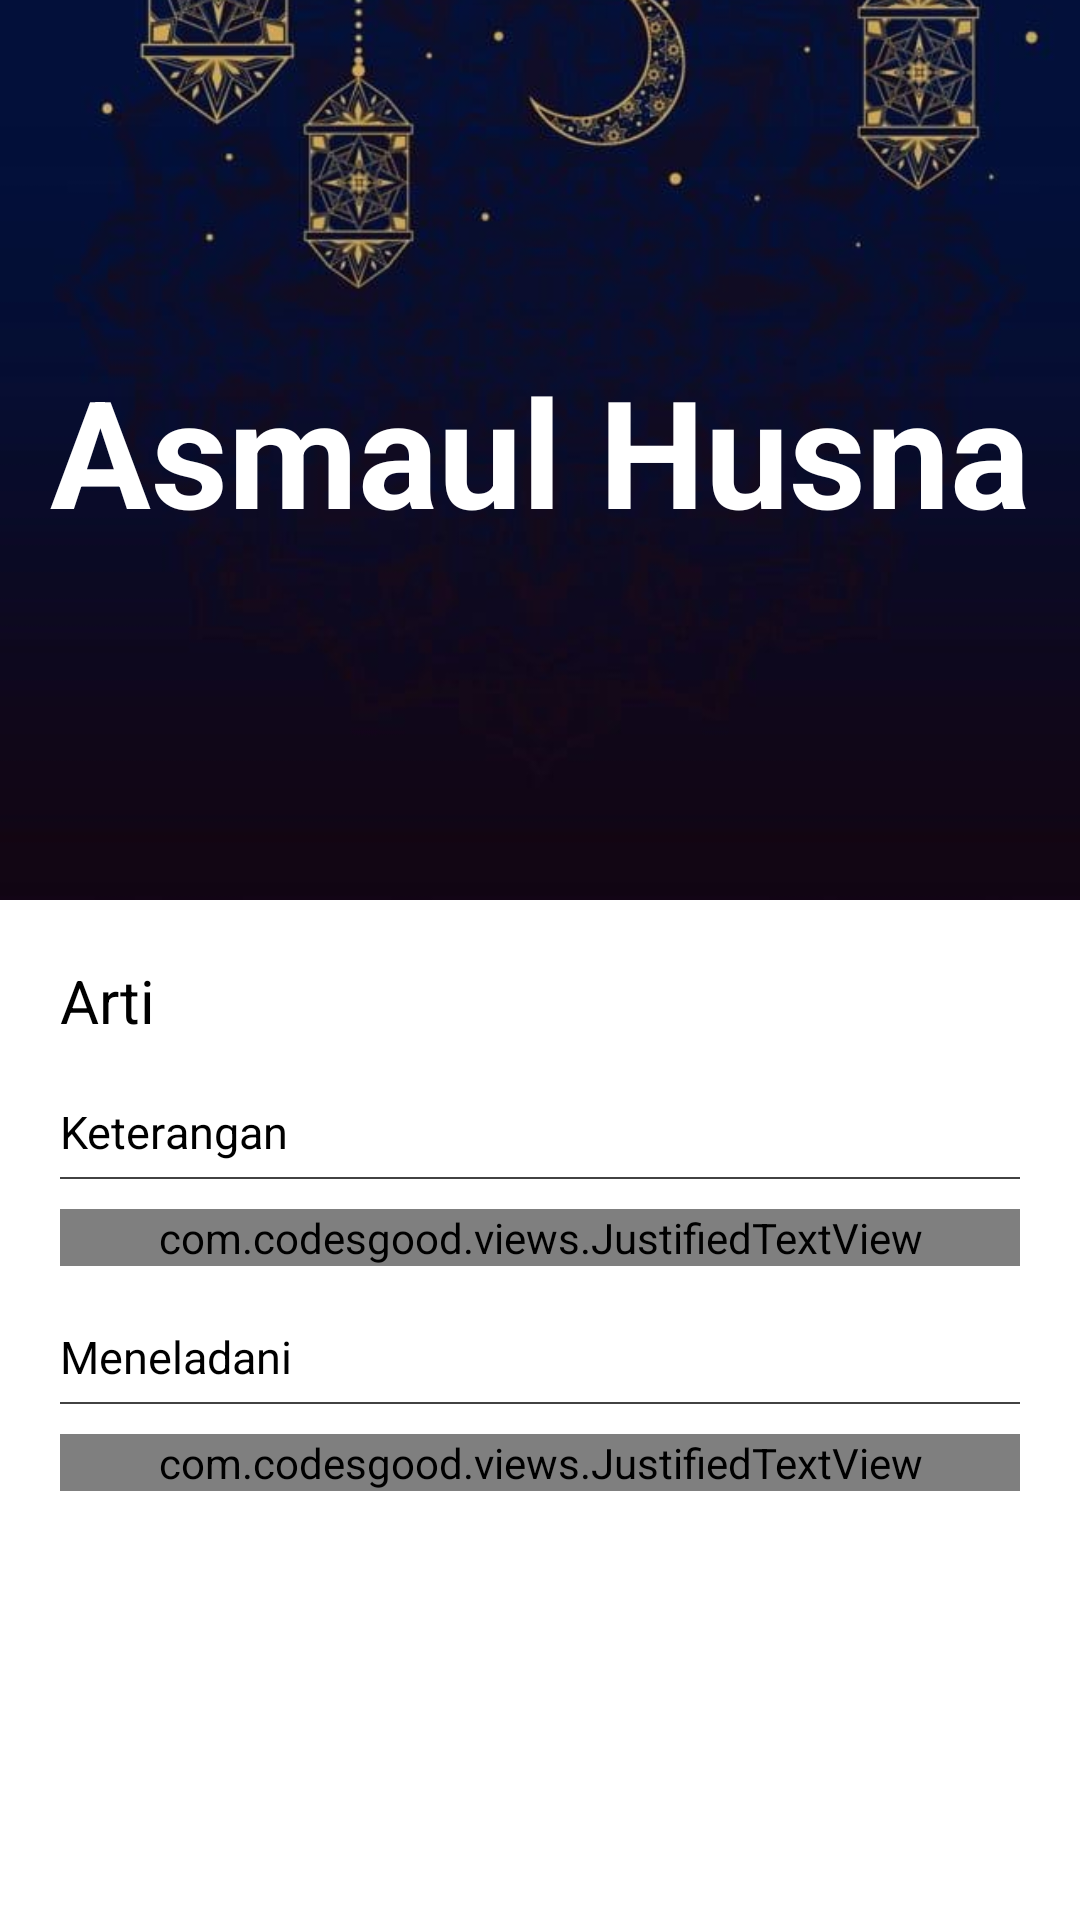

Reconstruct the res/layout file that produces this screen, plus the resources it refers to.
<!-- AndroidManifest.xml: application theme Theme.AsmaulHusnaApp -->
<!-- res/layout/activity_detail_asmaul.xml -->
<androidx.coordinatorlayout.widget.CoordinatorLayout xmlns:android="http://schemas.android.com/apk/res/android"
    xmlns:app="http://schemas.android.com/apk/res-auto"
    android:layout_width="match_parent"
    android:layout_height="match_parent"
    xmlns:tools="http://schemas.android.com/tools"
    android:fitsSystemWindows="true"
    tools:context=".DetailAsmaulActivity">

    <com.google.android.material.appbar.AppBarLayout
        android:layout_width="match_parent"
        android:layout_height="300sp"
        android:theme="@style/ThemeOverlay.AppCompat.Dark.ActionBar"
        android:background="@drawable/islamii"
        android:fitsSystemWindows="true">

        <com.google.android.material.appbar.CollapsingToolbarLayout
            android:id="@+id/collab"
            android:layout_width="match_parent"
            android:layout_height="match_parent"
            app:contentScrim="@color/colorPrimary"
            android:fitsSystemWindows="true"
            app:layout_collapseMode="parallax"
            app:layout_scrollFlags="scroll|exitUntilCollapsed">

            <ImageView
                android:layout_width="match_parent"
                android:layout_height="match_parent"
                android:scaleType="centerCrop"
                android:src="@drawable/islamii"
                app:layout_collapseMode="parallax"
                app:layout_collapseParallaxMultiplier="0.7"
                />

            <TextView
                android:id="@+id/tv_ayat"
                android:layout_width="match_parent"
                android:layout_height="match_parent"
                android:gravity="center"
                android:text="Asmaul Husna"
                android:textSize="50sp"
                android:textColor="#ffffff"
                android:textStyle="bold" />
            <androidx.appcompat.widget.Toolbar
                android:id="@+id/toolbar"
                android:layout_width="match_parent"
                android:layout_height="?attr/actionBarSize"
                app:layout_collapseMode="pin"
                app:popupTheme="@style/AppTheme.PopupOverlay" />

        </com.google.android.material.appbar.CollapsingToolbarLayout>

    </com.google.android.material.appbar.AppBarLayout>

    <androidx.core.widget.NestedScrollView
        android:layout_width="match_parent"
        android:layout_height="match_parent"
        app:layout_behavior="@string/appbar_scrolling_view_behavior">

        <LinearLayout
            android:layout_width="match_parent"
            android:layout_height="match_parent"
            android:layout_below="@+id/login_title"
            android:elevation="4sp"
            android:orientation="vertical"
            android:padding="20sp">

            <TextView
                android:layout_width="match_parent"
                android:layout_height="wrap_content"
                android:text="Arti"
                android:id="@+id/tv_arti"
                android:textSize="20sp"
                android:textColor="#000000"
                android:layout_marginBottom="20sp"/>

            <TextView
                android:layout_width="match_parent"
                android:layout_height="wrap_content"
                android:text="Keterangan"
                android:textSize="15dp"
                android:textColor="#000000"
                android:layout_marginBottom="5sp"/>

            <LinearLayout
                android:layout_width="match_parent"
                android:layout_height="0.5dp"
                android:background="@color/cardview_dark_background"
                android:layout_marginBottom="10dp" />

            <com.codesgood.views.JustifiedTextView
                android:layout_width="match_parent"
                android:layout_height="wrap_content"
                android:text="Uji Coba"
                android:textSize="15dp"
                android:id="@+id/keterangan"
                android:textColor="#000000"
                android:layout_marginBottom="20dp"/>
            <TextView
                android:layout_width="match_parent"
                android:layout_height="wrap_content"
                android:text="Meneladani"
                android:textSize="15dp"
                android:textColor="#000000"
                android:layout_marginBottom="5sp"/>
            <LinearLayout
                android:layout_width="match_parent"
                android:layout_height="0.5dp"
                android:background="@color/cardview_dark_background"
                android:layout_marginBottom="10dp" />
            com.codesgood.views.JustifiedTextView
            <com.codesgood.views.JustifiedTextView
                android:layout_width="match_parent"
                android:layout_height="wrap_content"
                android:text="Uji Coba"
                android:textSize="15dp"
                android:id="@+id/meneladani"
                android:textColor="#000000"/>
        </LinearLayout>
    </androidx.core.widget.NestedScrollView>
</androidx.coordinatorlayout.widget.CoordinatorLayout>
<!-- resources referenced by this layout -->
<resources>
  <color name="colorPrimary">#29B6F6</color>
  <!-- drawable islamii: jpg bitmap (drawable, 65825 bytes) -->
  <style name="AppTheme.PopupOverlay" parent="ThemeOverlay.AppCompat.Light" />
  <style name="Theme.AsmaulHusnaApp" parent="Theme.MaterialComponents.DayNight.DarkActionBar">
          
          <item name="colorPrimary">@color/colorPrimary</item>
          <item name="colorPrimaryVariant">@color/colorPrimary</item>
          <item name="colorOnPrimary">@color/white</item>
          
          <item name="colorSecondary">@color/teal_200</item>
          <item name="colorSecondaryVariant">@color/teal_700</item>
          <item name="colorOnSecondary">@color/black</item>
          
          <item name="android:statusBarColor" tools:targetApi="l">?attr/colorPrimaryVariant</item>
          
          <item name="windowActionBar">false</item>
          <item name="windowNoTitle">true</item>
      </style>
  <color name="white">#FFFFFFFF</color>
  <color name="teal_200">#FF03DAC5</color>
  <color name="teal_700">#FF018786</color>
  <color name="black">#FF000000</color>
</resources>
